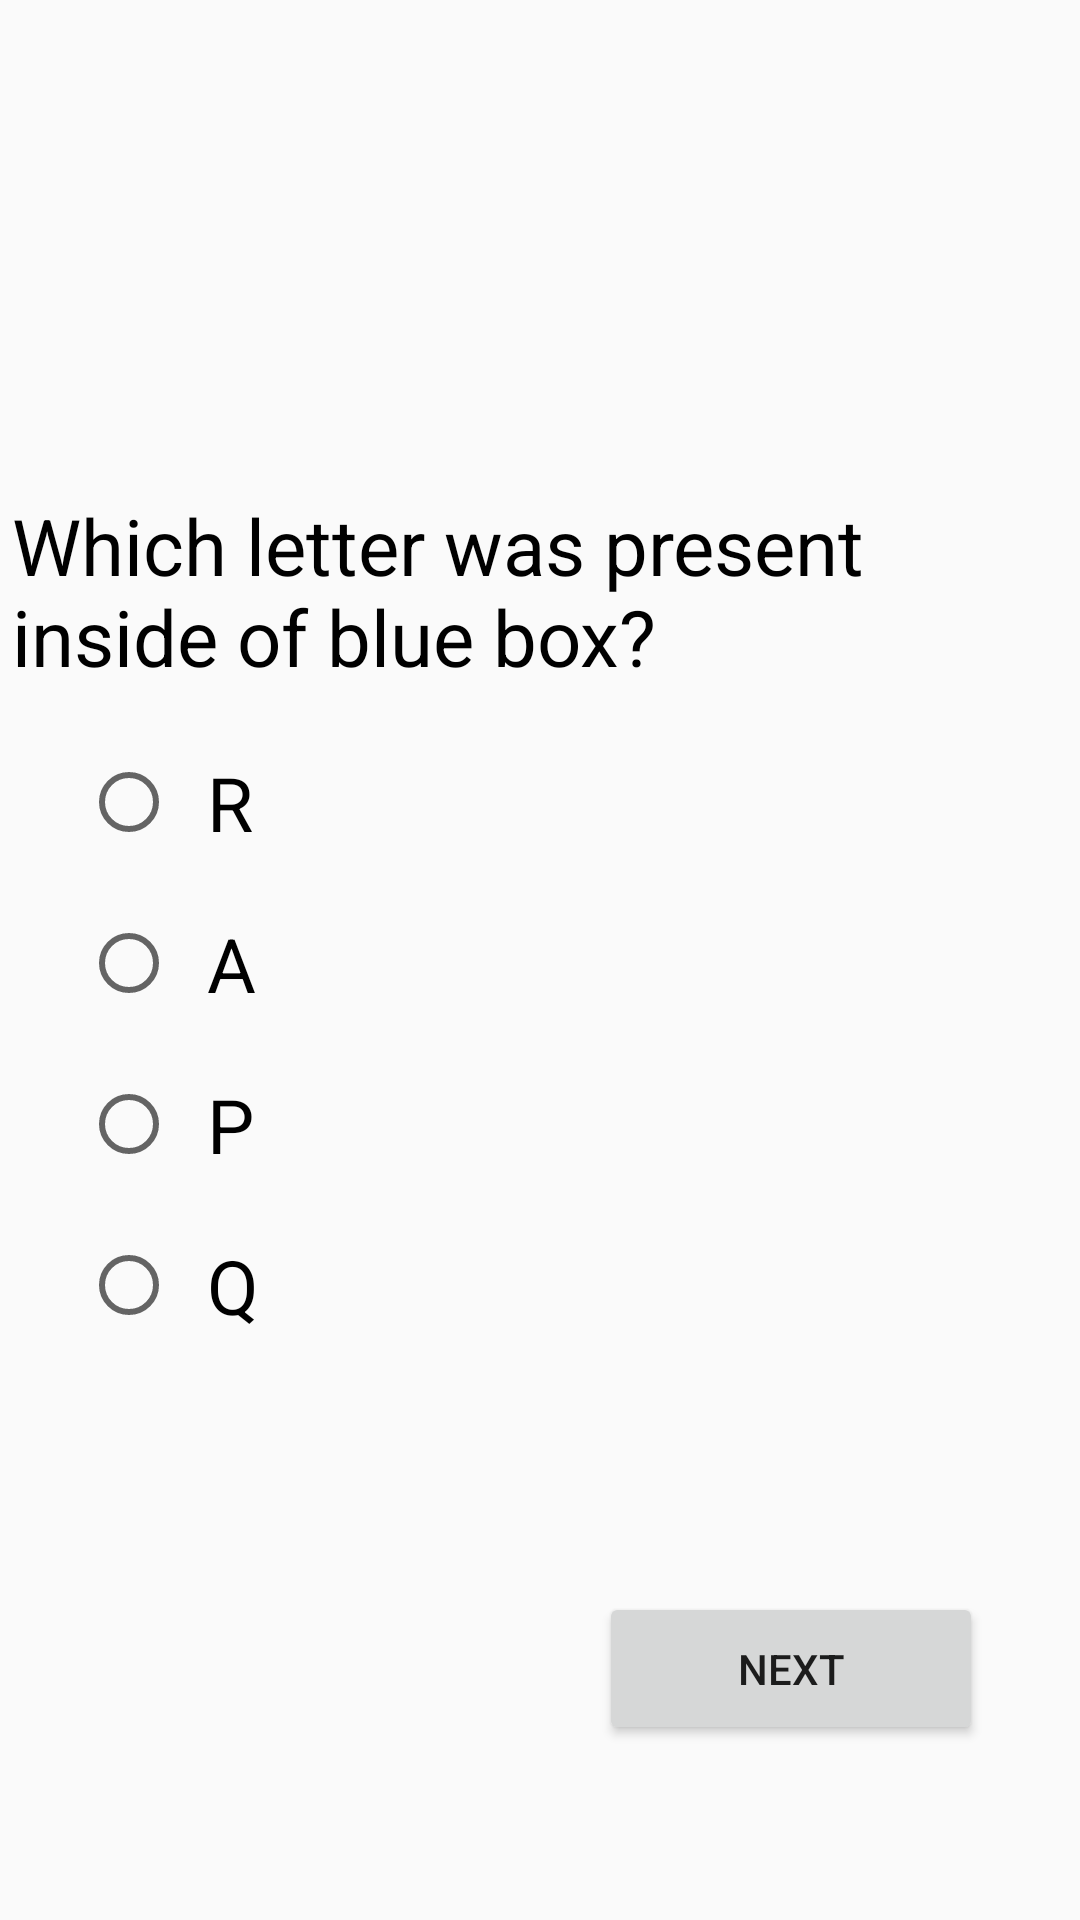

Layout XML and referenced resources for this Android screen:
<!-- AndroidManifest.xml: application theme AppTheme -->
<!-- res/layout/level_three.xml -->
<?xml version="1.0" encoding="utf-8"?>
<androidx.constraintlayout.widget.ConstraintLayout
    xmlns:android="http://schemas.android.com/apk/res/android"
    xmlns:app="http://schemas.android.com/apk/res-auto"
    xmlns:tools="http://schemas.android.com/tools"
    android:layout_width="match_parent"
    android:layout_height="match_parent">

    <TextView
        android:id="@+id/ques3"
        android:layout_width="353dp"
        android:layout_height="61dp"
        android:text="Which letter was present inside of blue box?"
        android:textColor="@color/black"
        android:textSize="26dp"
        app:layout_constraintBottom_toBottomOf="parent"
        app:layout_constraintEnd_toEndOf="parent"
        app:layout_constraintHorizontal_bias="0.555"
        app:layout_constraintStart_toStartOf="parent"
        app:layout_constraintTop_toTopOf="parent"
        app:layout_constraintVertical_bias="0.284" />

    <RadioGroup
        android:id="@+id/rg3"
        android:layout_width="236dp"
        android:layout_height="263dp"
        app:layout_constraintBottom_toBottomOf="parent"
        app:layout_constraintEnd_toEndOf="parent"
        app:layout_constraintHorizontal_bias="0.217"
        app:layout_constraintStart_toStartOf="parent"
        app:layout_constraintTop_toTopOf="parent"
        app:layout_constraintVertical_bias="0.638">

        <RadioButton
            android:id="@+id/lvl3opt1"
            android:layout_width="match_parent"
            android:layout_height="wrap_content"
            android:padding="10dp"
            android:text="R"
            android:textSize="25dp" />

        <RadioButton
            android:id="@+id/lvl3opt2"
            android:layout_width="match_parent"
            android:layout_height="wrap_content"
            android:padding="10dp"
            android:text="A"
            android:textSize="25dp" />

        <RadioButton
            android:id="@+id/lvl3opt3"
            android:layout_width="match_parent"
            android:layout_height="wrap_content"
            android:padding="10dp"
            android:text="P"
            android:textSize="25dp" />

        <RadioButton
            android:id="@+id/lvl3opt4"
            android:layout_width="match_parent"
            android:layout_height="wrap_content"
            android:padding="10dp"
            android:text="Q"
            android:textSize="25dp" />
    </RadioGroup>

    <Button
        android:id="@+id/next3"
        android:layout_width="128dp"
        android:layout_height="51dp"
        android:text="NEXT"
        app:layout_constraintBottom_toBottomOf="parent"
        app:layout_constraintEnd_toEndOf="parent"
        app:layout_constraintHorizontal_bias="0.86"
        app:layout_constraintStart_toStartOf="parent"
        app:layout_constraintTop_toTopOf="parent"
        app:layout_constraintVertical_bias="0.901" />

</androidx.constraintlayout.widget.ConstraintLayout>
<!-- resources referenced by this layout -->
<resources>
  <style name="AppTheme" parent="Theme.AppCompat.Light.DarkActionBar">
          
          <item name="colorPrimary">@color/colorPrimary</item>
          <item name="colorPrimaryDark">@color/colorPrimaryDark</item>
          <item name="colorAccent">@color/colorAccent</item>
      </style>
  <!-- not gathered from this repository: default colours our renderer supplied (Android Studio template values) -->
  <color name="black">#FF000000</color>
  <color name="colorPrimary">#FF6200EE</color>
  <color name="colorPrimaryDark">#FF3700B3</color>
  <color name="colorAccent">#FF03DAC5</color>
</resources>
